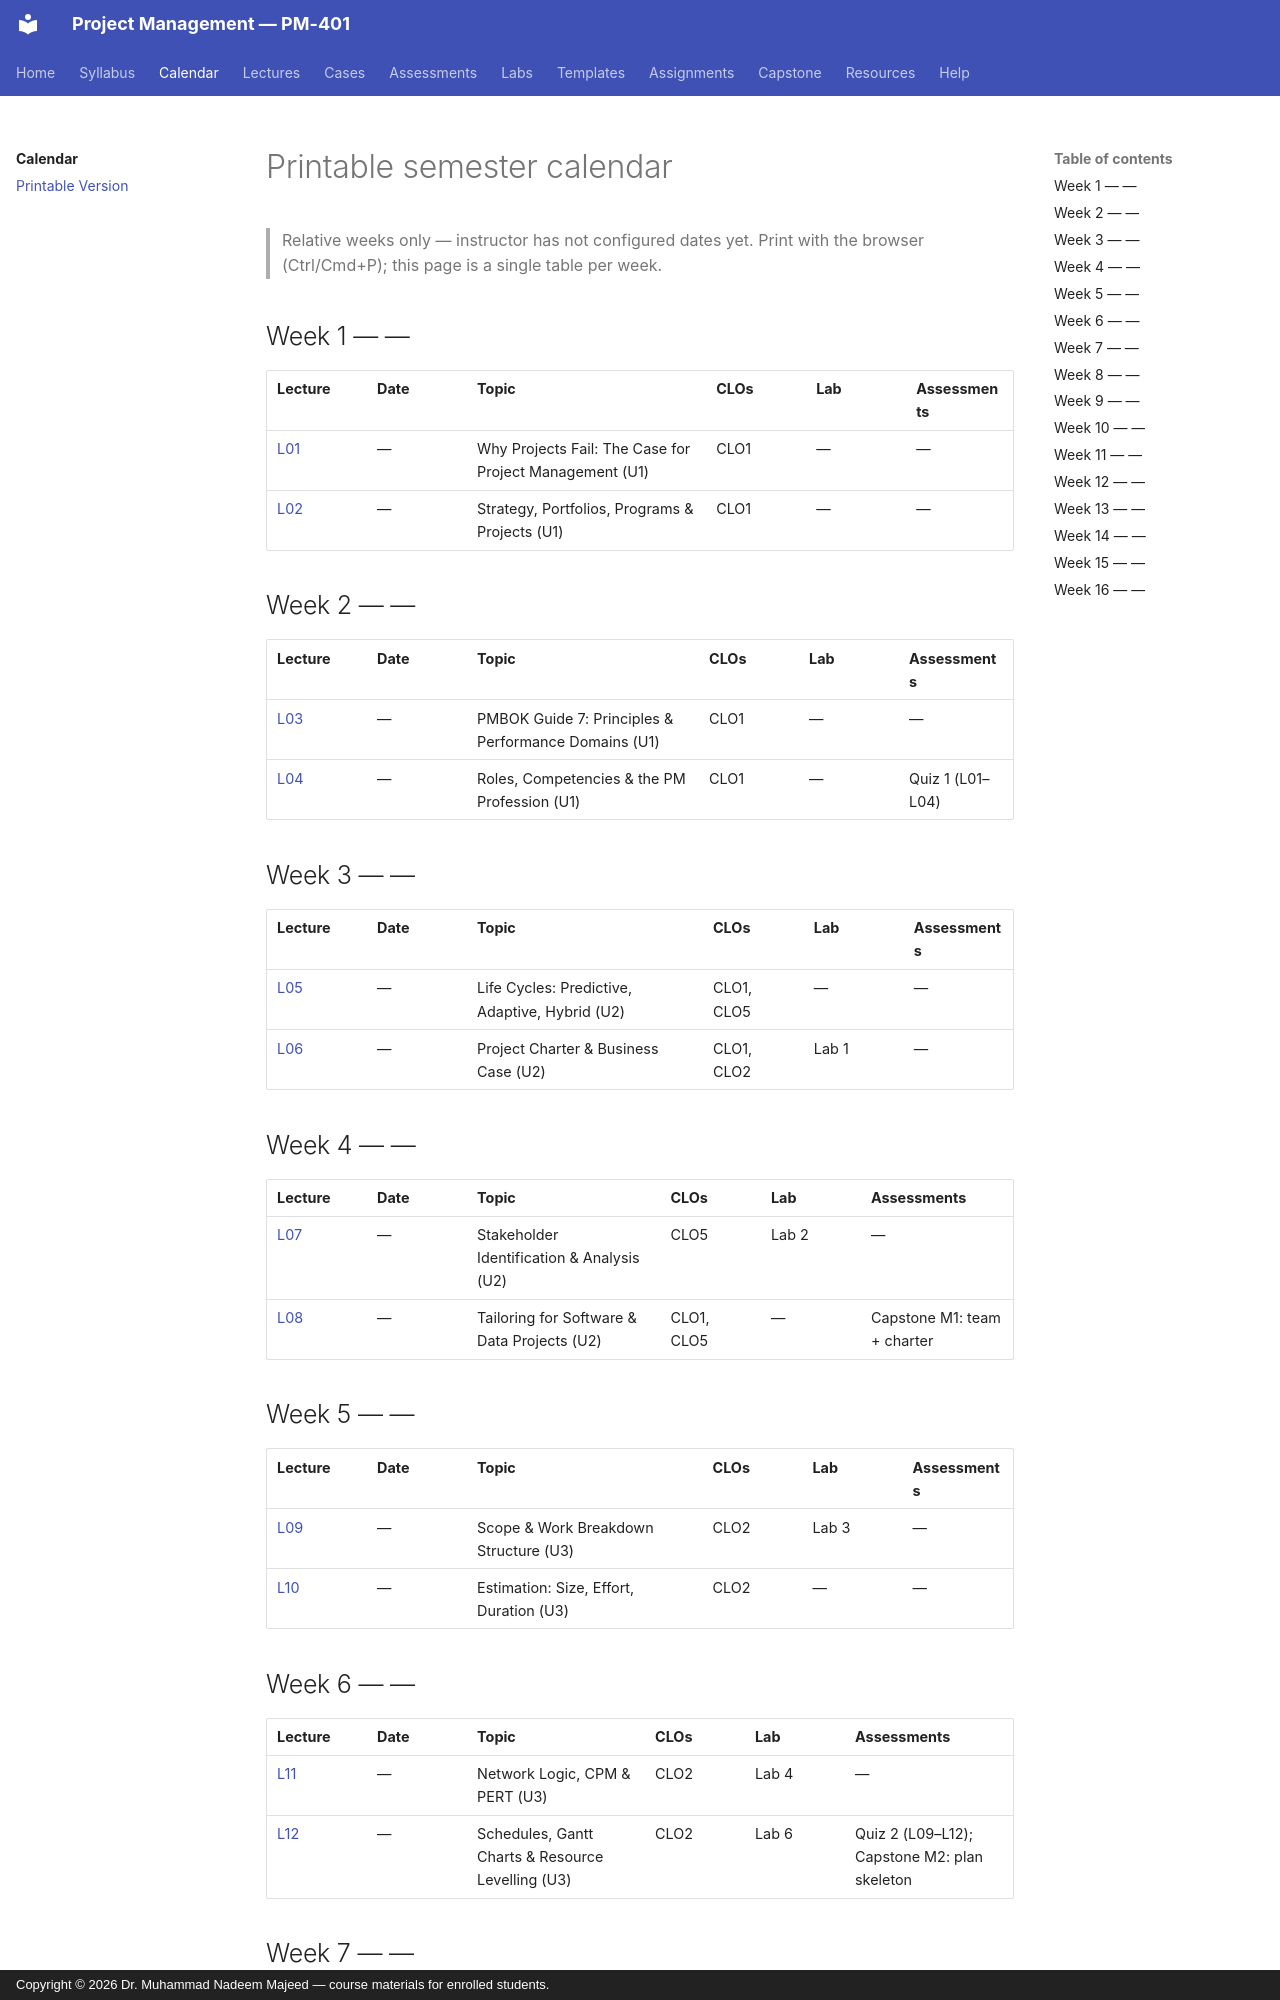

repository: nadeem-majeedch/Project-Management · page: calendar/printable/index.html · generator: mkdocs · copyright: Copyright © 2026 Dr. Muhammad Nadeem Majeed — course materials for enrolled students.

<!-- AUTO-GENERATED by tools/calendar.py — do not edit. -->

# Printable semester calendar

> Relative weeks only — instructor has not configured dates yet.
Print with the browser (Ctrl/Cmd+P); this page is a single table per week.

## Week 1 — —

| Lecture | Date | Topic | CLOs | Lab | Assessments |
|---|---|---|---|---|---|
| [L01](../lectures/L01-01-why-projects-fail.md) | — | Why Projects Fail: The Case for Project Management (U1) | CLO1 | — | — |
| [L02](../lectures/L02-02-strategy-portfolio.md) | — | Strategy, Portfolios, Programs & Projects (U1) | CLO1 | — | — |

## Week 2 — —

| Lecture | Date | Topic | CLOs | Lab | Assessments |
|---|---|---|---|---|---|
| [L03](../lectures/L03-03-pmbok7-principles-domains.md) | — | PMBOK Guide 7: Principles & Performance Domains (U1) | CLO1 | — | — |
| [L04](../lectures/L04-04-roles-profession.md) | — | Roles, Competencies & the PM Profession (U1) | CLO1 | — | Quiz 1 (L01–L04) |

## Week 3 — —

| Lecture | Date | Topic | CLOs | Lab | Assessments |
|---|---|---|---|---|---|
| [L05](../lectures/L05-05-lifecycles.md) | — | Life Cycles: Predictive, Adaptive, Hybrid (U2) | CLO1, CLO5 | — | — |
| [L06](../lectures/L06-06-charter.md) | — | Project Charter & Business Case (U2) | CLO1, CLO2 | Lab 1 | — |

## Week 4 — —

| Lecture | Date | Topic | CLOs | Lab | Assessments |
|---|---|---|---|---|---|
| [L07](../lectures/L07-07-stakeholders.md) | — | Stakeholder Identification & Analysis (U2) | CLO5 | Lab 2 | — |
| [L08](../lectures/L08-08-tailoring.md) | — | Tailoring for Software & Data Projects (U2) | CLO1, CLO5 | — | Capstone M1: team + charter |

## Week 5 — —

| Lecture | Date | Topic | CLOs | Lab | Assessments |
|---|---|---|---|---|---|
| [L09](../lectures/L09-09-scope-wbs.md) | — | Scope & Work Breakdown Structure (U3) | CLO2 | Lab 3 | — |
| [L10](../lectures/L10-10-estimation.md) | — | Estimation: Size, Effort, Duration (U3) | CLO2 | — | — |

## Week 6 — —

| Lecture | Date | Topic | CLOs | Lab | Assessments |
|---|---|---|---|---|---|
| [L11](../lectures/L11-11-cpm-pert.md) | — | Network Logic, CPM & PERT (U3) | CLO2 | Lab 4 | — |
| [L12](../lectures/L12-12-schedule-tools.md) | — | Schedules, Gantt Charts & Resource Levelling (U3) | CLO2 | Lab 6 | Quiz 2 (L09–L12); Capstone M2: plan skeleton |
